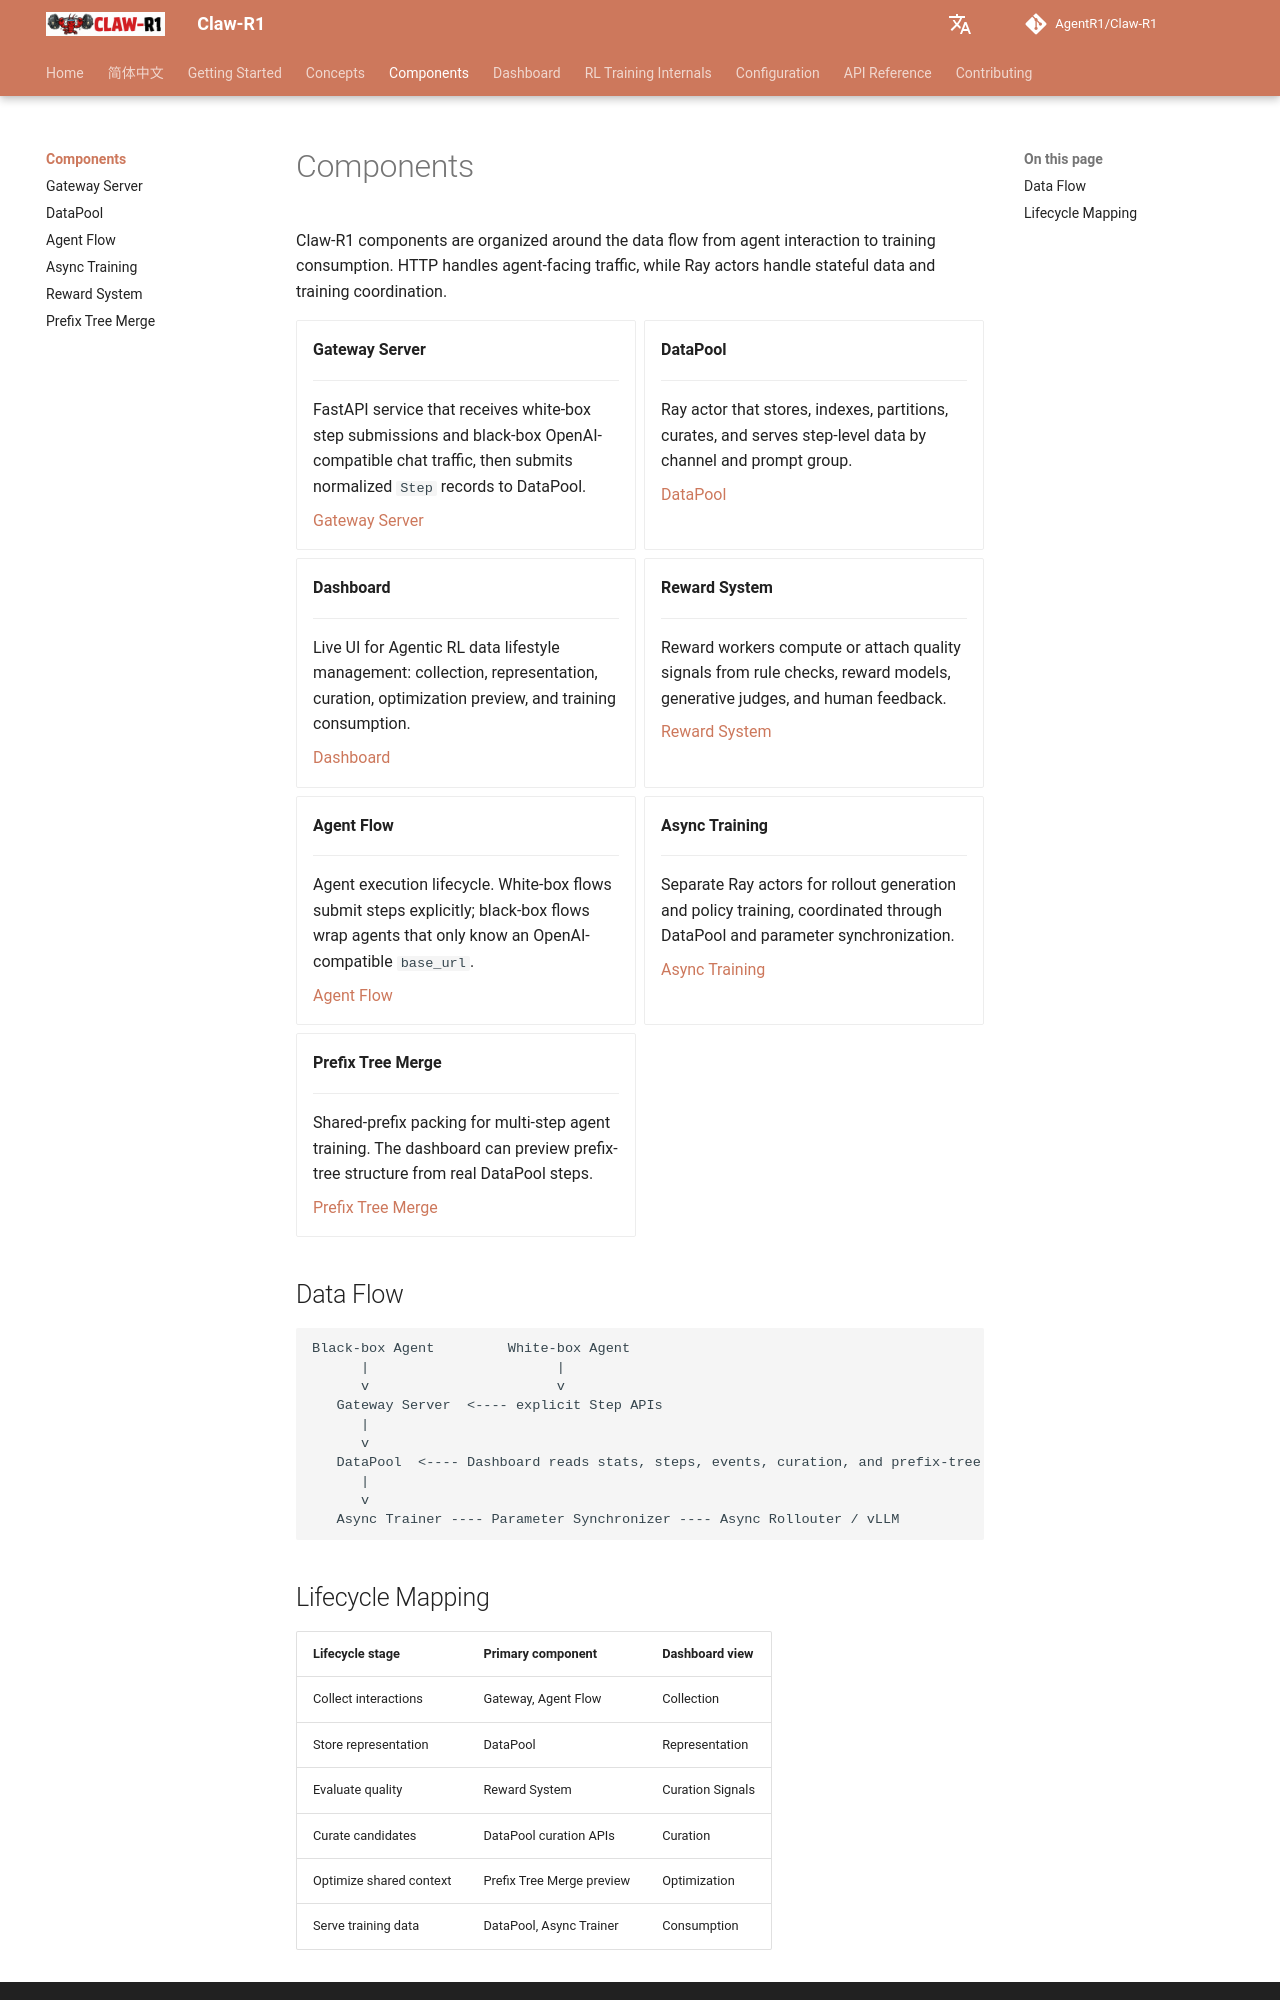

repository: AgentR1/Claw-R1 · page: components/index.html · generator: mkdocs

# Components

Claw-R1 components are organized around the data flow from agent interaction to training consumption. HTTP handles agent-facing traffic, while Ray actors handle stateful data and training coordination.

<div class="grid cards" markdown>

-   **Gateway Server**

    ---

    FastAPI service that receives white-box step submissions and black-box OpenAI-compatible chat traffic, then submits normalized `Step` records to DataPool.

    [Gateway Server](gateway.md)

-   **DataPool**

    ---

    Ray actor that stores, indexes, partitions, curates, and serves step-level data by channel and prompt group.

    [DataPool](datapool.md)

-   **Dashboard**

    ---

    Live UI for Agentic RL data lifestyle management: collection, representation, curation, optimization preview, and training consumption.

    [Dashboard](../dashboard.md)

-   **Reward System**

    ---

    Reward workers compute or attach quality signals from rule checks, reward models, generative judges, and human feedback.

    [Reward System](reward-system.md)

-   **Agent Flow**

    ---

    Agent execution lifecycle. White-box flows submit steps explicitly; black-box flows wrap agents that only know an OpenAI-compatible `base_url`.

    [Agent Flow](agent-flow.md)

-   **Async Training**

    ---

    Separate Ray actors for rollout generation and policy training, coordinated through DataPool and parameter synchronization.

    [Async Training](async-training.md)

-   **Prefix Tree Merge**

    ---

    Shared-prefix packing for multi-step agent training. The dashboard can preview prefix-tree structure from real DataPool steps.

    [Prefix Tree Merge](prefix-tree-merge.md)

</div>

## Data Flow

```text
Black-box Agent         White-box Agent
      |                       |
      v                       v
   Gateway Server  <---- explicit Step APIs
      |
      v
   DataPool  <---- Dashboard reads stats, steps, events, curation, and prefix-tree previews
      |
      v
   Async Trainer ---- Parameter Synchronizer ---- Async Rollouter / vLLM
```
